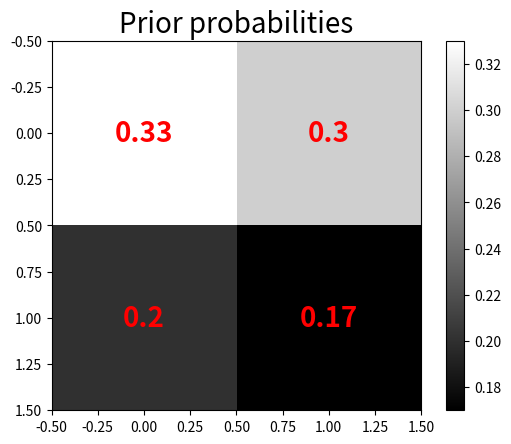

Python code for this plot:
# -*- coding: utf-8 -*-
"""
Created on Sat Feb 17 09:43:26 2024

@author: Elisha Yumang
"""
import numpy as np
import matplotlib.pyplot as plt

prior_probs = np.array([[0.33,0.3],[0.2,0.17]])

plt.imshow(prior_probs, cmap= 'gray')
plt.colorbar()

for i in range(2):
    for j in range(2):
        plt.annotate(prior_probs[i,j], (j,i), color="red", fontsize=20, fontweight='bold', ha='center', va='center')
        
plt.title('Prior probabilities', fontsize=20)

def bayes_theorem(p_a, p_b_given_a, p_b_given_not_a):
   not_a = 1 - p_a
   p_b = p_b_given_a * p_a + p_b_given_not_a * not_a
   p_a_given_b = (p_b_given_a * p_a) / p_b
   return p_a_given_b

p_a = 0.0002
p_b_given_a = 0.85
p_b_given_not_a = 0.05
result = bayes_theorem(p_a, p_b_given_a, p_b_given_not_a)
print('P(A/B) = %.3f%%' % (result * 100))
